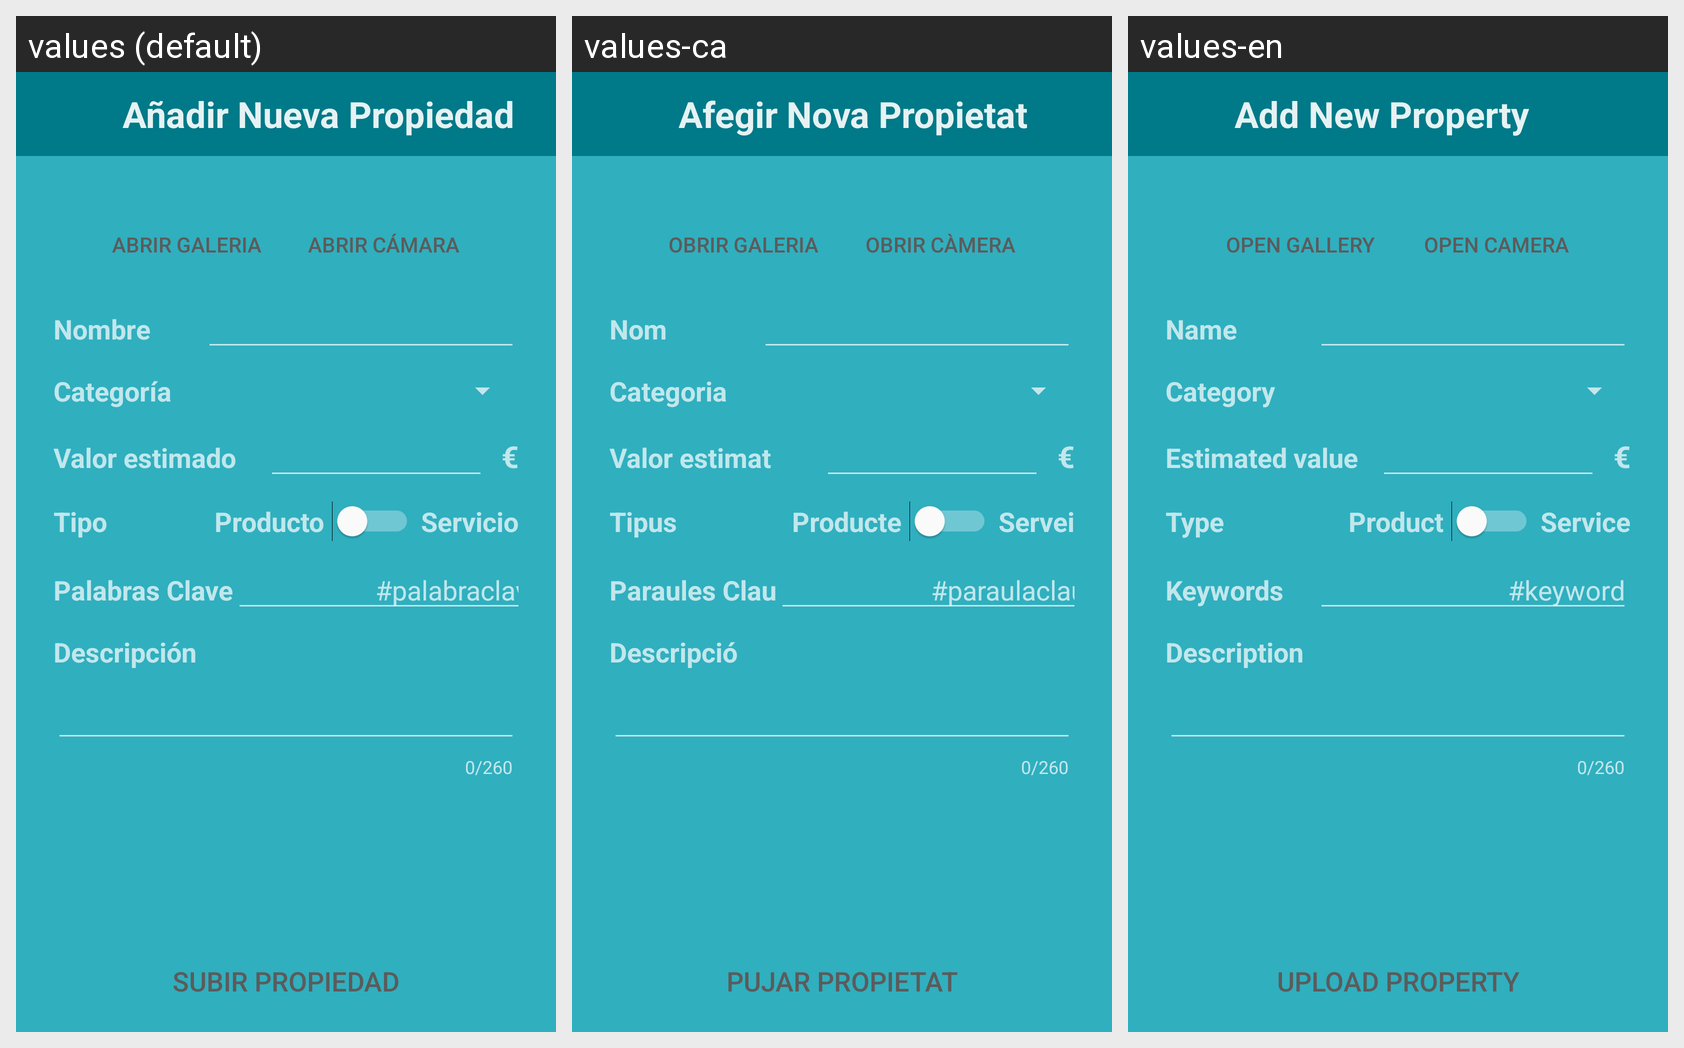

Strings drawn on this Android screen and how each of the app's shown locales translates them:
Android screen res/layout/activity_add_property.xml rendered under 3 locales, left to right: values (default), values-ca, values-en. Device: Nexus 5 (rendered at 1080×1920; each locale shown at half size, 540×960, under a caption strip naming it); theme AppTheme.
Strings drawn on this screen, with the default value and each locale's value (text and hints the layout hard-codes, and strings that could not be matched under every locale, appear in the picture but are not listed):

title_add_product
  values: Añadir Nueva Propiedad
  values-ca: Afegir Nova Propietat
  values-en: Add New Property

add_product_open_gallery
  values: Abrir galeria
  values-ca: Obrir galeria
  values-en: Open gallery

add_product_open_camera
  values: Abrir cámara
  values-ca: Obrir càmera
  values-en: Open camera

add_product_name
  values: Nombre
  values-ca: Nom
  values-en: Name

add_product_categories
  values: Categoría
  values-ca: Categoria
  values-en: Category

add_product_value
  values: Valor estimado
  values-ca: Valor estimat
  values-en: Estimated value

euro
  values: €
  values-ca: €
  values-en: €

add_product_type
  values: Tipo
  values-ca: Tipus
  values-en: Type

add_product_type_product
  values: Producto
  values-ca: Producte
  values-en: Product

add_product_type_service
  values: Servicio
  values-ca: Servei
  values-en: Service

add_product_key_words
  values: Palabras Clave
  values-ca: Paraules Clau
  values-en: Keywords

keyword
  values: #palabraclave
  values-ca: #paraulaclau
  values-en: #keyword

add_product_description
  values: Descripción
  values-ca: Descripció
  values-en: Description

add_product_save
  values: Subir Propiedad
  values-ca: Pujar Propietat
  values-en: Upload Property
